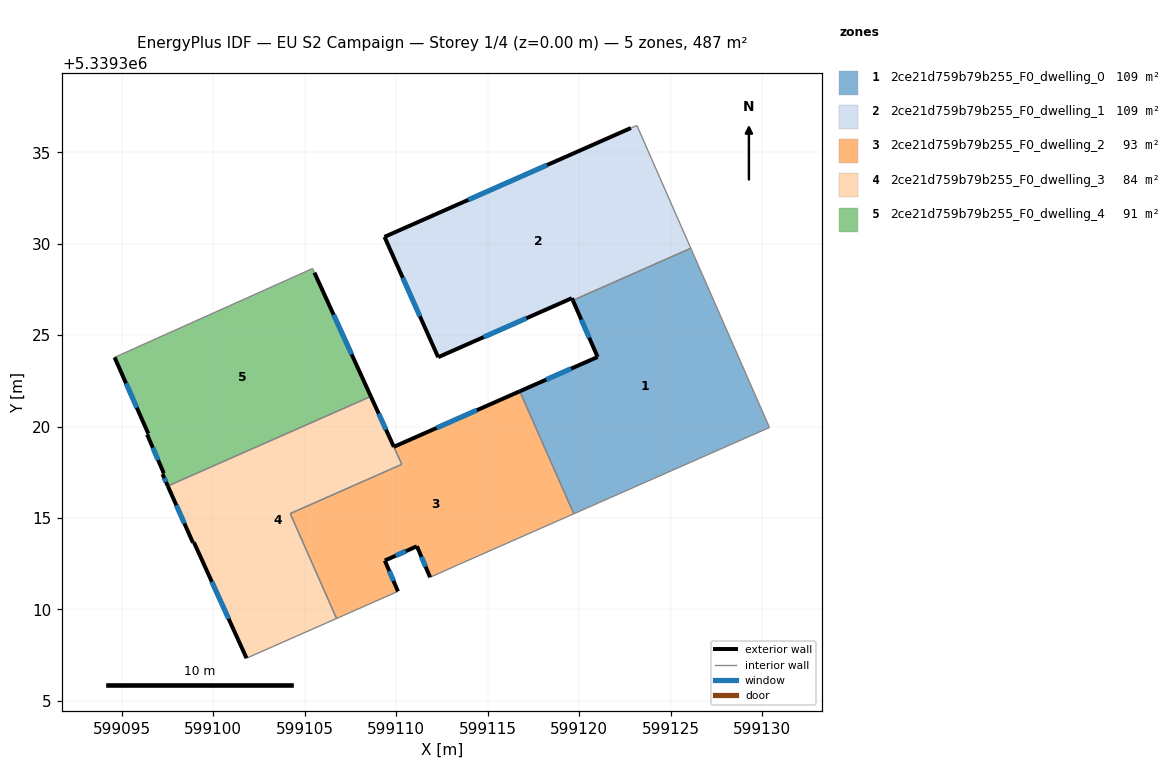
=== STOREY PLAN SPEC (per zone: floor XY polygon, exterior-wall plan segments, windows/doors) ===
zone 1: 2ce21d759b79b255_F0_dwelling_0  (109.5 m²)
  floor: (599126.11, 5339329.75) (599130.41, 5339319.95) (599119.71, 5339315.23) (599116.76, 5339321.93) (599121.01, 5339323.81) (599119.66, 5339326.90)
  exterior wall: (599121.01, 5339323.81) – (599116.76, 5339321.93)  [4.7 m]
    window: (599119.56, 5339323.17) – (599118.20, 5339322.57)  [1.4 m²]
  exterior wall: (599119.66, 5339326.90) – (599121.01, 5339323.81)  [3.4 m]
    window: (599120.12, 5339325.85) – (599120.55, 5339324.86)  [1.0 m²]
  interior walls: 4
zone 2: 2ce21d759b79b255_F0_dwelling_1  (109.5 m²)
  floor: (599123.16, 5339336.46) (599126.11, 5339329.75) (599119.66, 5339326.90) (599119.61, 5339327.02) (599112.29, 5339323.79) (599109.36, 5339330.37) (599122.83, 5339336.33)
  exterior wall: (599119.61, 5339327.02) – (599119.66, 5339326.90)  [0.1 m]
  exterior wall: (599112.29, 5339323.79) – (599119.61, 5339327.02)  [8.0 m]
    window: (599114.78, 5339324.89) – (599117.12, 5339325.92)  [2.4 m²]
  exterior wall: (599109.36, 5339330.37) – (599112.29, 5339323.79)  [7.2 m]
    window: (599110.36, 5339328.13) – (599111.30, 5339326.03)  [2.2 m²]
  exterior wall: (599122.83, 5339336.33) – (599109.36, 5339330.37)  [14.7 m]
    window: (599118.25, 5339334.30) – (599113.94, 5339332.40)  [4.5 m²]
  interior walls: 3
zone 3: 2ce21d759b79b255_F0_dwelling_2  (93.3 m²)
  floor: (599116.76, 5339321.93) (599119.71, 5339315.23) (599113.39, 5339312.45) (599111.85, 5339311.76) (599111.13, 5339313.46) (599111.12, 5339313.45) (599109.38, 5339312.67) (599110.10, 5339310.99) (599106.74, 5339309.51) (599104.21, 5339315.24) (599110.31, 5339317.94) (599109.87, 5339318.89)
  exterior wall: (599116.76, 5339321.93) – (599109.87, 5339318.89)  [7.5 m]
    window: (599114.41, 5339320.90) – (599112.21, 5339319.93)  [2.3 m²]
  exterior wall: (599111.13, 5339313.46) – (599111.85, 5339311.76)  [1.8 m]
    window: (599111.38, 5339312.88) – (599111.61, 5339312.34)  [0.6 m²]
  exterior wall: (599111.12, 5339313.45) – (599111.13, 5339313.46)  [0.0 m]
  exterior wall: (599109.38, 5339312.67) – (599111.12, 5339313.45)  [1.9 m]
    window: (599109.97, 5339312.94) – (599110.53, 5339313.19)  [0.6 m²]
  exterior wall: (599110.10, 5339310.99) – (599109.38, 5339312.67)  [1.8 m]
    window: (599109.85, 5339311.56) – (599109.62, 5339312.10)  [0.6 m²]
  interior walls: 7
zone 4: 2ce21d759b79b255_F0_dwelling_3  (83.5 m²)
  floor: (599108.61, 5339321.65) (599110.31, 5339317.94) (599104.21, 5339315.24) (599106.74, 5339309.51) (599101.82, 5339307.33) (599098.94, 5339313.67) (599098.89, 5339313.65) (599097.51, 5339316.75)
  exterior wall: (599098.94, 5339313.67) – (599101.82, 5339307.33)  [7.0 m]
    window: (599099.92, 5339311.51) – (599100.84, 5339309.49)  [2.1 m²]
  exterior wall: (599098.89, 5339313.65) – (599098.94, 5339313.67)  [0.1 m]
  exterior wall: (599097.51, 5339316.75) – (599098.89, 5339313.65)  [3.4 m]
    window: (599097.98, 5339315.70) – (599098.42, 5339314.71)  [1.0 m²]
  exterior wall: (599109.87, 5339318.89) – (599108.61, 5339321.65)  [3.0 m]
    window: (599109.44, 5339319.83) – (599109.04, 5339320.71)  [0.9 m²]
  interior walls: 5
zone 5: 2ce21d759b79b255_F0_dwelling_4  (91.4 m²)
  floor: (599105.53, 5339328.42) (599108.61, 5339321.65) (599097.51, 5339316.75) (599097.22, 5339317.40) (599097.29, 5339317.45) (599096.38, 5339319.57) (599096.44, 5339319.61) (599094.60, 5339323.79) (599105.43, 5339328.64)
  exterior wall: (599108.61, 5339321.65) – (599105.53, 5339328.42)  [7.4 m]
    window: (599107.56, 5339323.95) – (599106.58, 5339326.11)  [2.3 m²]
  exterior wall: (599097.22, 5339317.40) – (599097.51, 5339316.75)  [0.7 m]
    window: (599097.32, 5339317.18) – (599097.41, 5339316.97)  [0.2 m²]
  exterior wall: (599097.29, 5339317.45) – (599097.22, 5339317.40)  [0.1 m]
  exterior wall: (599096.38, 5339319.57) – (599097.29, 5339317.45)  [2.3 m]
    window: (599096.69, 5339318.85) – (599096.98, 5339318.17)  [0.7 m²]
  exterior wall: (599096.44, 5339319.61) – (599096.38, 5339319.57)  [0.1 m]
  exterior wall: (599094.60, 5339323.79) – (599096.44, 5339319.61)  [4.6 m]
    window: (599095.23, 5339322.36) – (599095.82, 5339321.03)  [1.4 m²]
  interior walls: 3

=== DERIVED (storey summary) ===
Building: EU S2 Campaign
Storey: 1 of 4  (floor level z = 0.00 m)
Storey gross floor area: 487.2 m²
Zones on this storey: 5
  - 2ce21d759b79b255_F0_dwelling_0: floor 109.5 m²; exterior wall 8.0 m (24.1 m²); 2 window(s) 2.5 m²; WWR 10.2%
  - 2ce21d759b79b255_F0_dwelling_1: floor 109.5 m²; exterior wall 30.1 m (90.2 m²); 3 window(s) 9.2 m²; WWR 10.2%
  - 2ce21d759b79b255_F0_dwelling_2: floor 93.3 m²; exterior wall 13.1 m (39.4 m²); 4 window(s) 4.0 m²; WWR 10.2%
  - 2ce21d759b79b255_F0_dwelling_3: floor 83.5 m²; exterior wall 13.4 m (40.3 m²); 3 window(s) 4.1 m²; WWR 10.2%
  - 2ce21d759b79b255_F0_dwelling_4: floor 91.4 m²; exterior wall 15.2 m (45.6 m²); 4 window(s) 4.6 m²; WWR 10.1%
Zone adjacency (shared interzone walls):
  - 2ce21d759b79b255_F0_dwelling_0 ↔ 2ce21d759b79b255_F0_dwelling_1
  - 2ce21d759b79b255_F0_dwelling_0 ↔ 2ce21d759b79b255_F0_dwelling_2
  - 2ce21d759b79b255_F0_dwelling_2 ↔ 2ce21d759b79b255_F0_dwelling_3
  - 2ce21d759b79b255_F0_dwelling_3 ↔ 2ce21d759b79b255_F0_dwelling_4